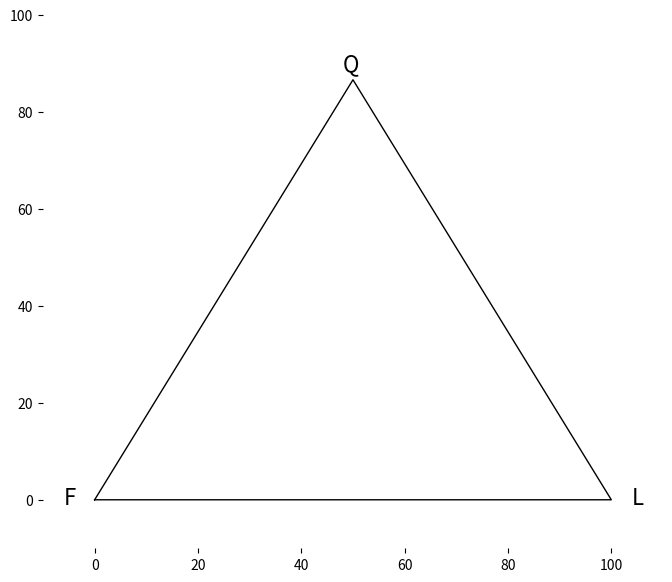

Here is the Python script that generated this plot:
# -*- coding: utf-8 -*-
"""
Created on Fri Jul  8 12:33:43 2016

@author: cycleuser
@email: cycleuser@cycleuser.org

Copyright 2016 cycleuser

This file is part of GeoPython.

GeoPython is a set of free softwares for geology related daily work: you can redistribute it and/or modify it under the terms of the GNU General Public License as published by the Free Software Foundation, either version 3 of the License, or (at your option) any later version.
GeoPython is distributed in the hope that it will be useful, but WITHOUT ANY WARRANTY; without even the implied warranty of MERCHANTABILITY or FITNESS FOR A PARTICULAR PURPOSE. See the GNU General Public License for more details.
You should have received a copy of the GNU General Public License along with GeoPython. If not, see http://www.gnu.org/licenses/.

This file is a module of QFL-plot for volcanic rocks.
All data used in this module are from  Dickinson 1979、1985


"""

#!/usr/bin/env python

# coding=utf-8

lang = "python"

import matplotlib.pyplot as plt
import math
import numpy as np


Width=1

Color='k'

def DrawLines(X=[0,1],Y=[0,1],LineWidth=1,LineColor='k',LineStyle="-",):
    plt.plot(X,Y,color=LineColor, linewidth=LineWidth, linestyle=LineStyle,)
    
    
    
def DrawTheLines(LineWidth=1,LineColor='k'):
    plt.figure(figsize=(8,4*math.sqrt(3)), dpi=80)
    plt.xlim(-10,110)
    plt.ylim(-10,100)
    ax = plt.gca()
    ax.spines['right'].set_color('none')
    ax.spines['top'].set_color('none')
    ax.spines['bottom'].set_color('none')
    ax.spines['left'].set_color('none')
    
    XBorder=[0,50,100,0]
    YBorder=[0,50*math.sqrt(3),0,0]


    DrawLines(XBorder,YBorder,LineWidth=1,LineColor='k')
    

#Label are the names of different kinds of rocks
    Label=[u'Q',
           u'F',
           u'L']

#LabelPosition are the positions of those Labels
    LabelPosition =[(48,50*math.sqrt(3)+2),
            (-6,-1),
            (104,-1)]

    for i in range(len(LabelPosition)):
        plt.annotate(Label[i],xy=(LabelPosition[i]), xycoords='data',xytext=(0,0), textcoords='offset points', fontsize=16,)
    
    



def PlotPoints(X,Y,Size,Color,Alph):
    SpotSize = [5,25,175,200]
    SpotColor=['b','g','r','c','m','y','k','w']
    SpotAlpha=[0.25,0.5,0.75,1]
    plt.scatter(X,Y, s=SpotSize[Size],color =SpotColor[Color],alpha=SpotAlpha[Alph])

def PlotData(QflRaw,Width=1,Color='k'):
    DrawTheLines(Width,Color)
    Points = len(QflRaw)     
    for i in range(Points):        
        x=QflRaw.at[i,'Q']/2+(100-QflRaw.at[i,'Q'])*QflRaw.at[i,'L']/(QflRaw.at[i,'L']+QflRaw.at[i,'F'])
        y=(QflRaw.at[i,'Q'])/2*math.sqrt(3)
        PlotPoints(x,y,QflRaw.at[i,'Size'],QflRaw.at[i,'Color'],QflRaw.at[i,'Alpha'])  
    plt.savefig("Result-QFL-Plot.png",dpi=600)
    plt.savefig("Result-QFL-Plot.jpg",dpi=600)
    plt.savefig("Result-QFL-Plot.svg",dpi=600)
    plt.show()



def PlotBaseData(QflRaw,Width=1,Color='k'):
    DrawTheLines(Width,Color)
    Points = len(QflRaw)     
    for i in range(Points):        
        x=QflRaw.at[i,'Q']/2+(100-QflRaw.at[i,'Q'])*QflRaw.at[i,'F']/(QflRaw.at[i,'F']+QflRaw.at[i,'L'])
        y=(QflRaw.at[i,'Q'])/2*math.sqrt(3)
        PlotPoints(x,y,QflRaw.at[i,'Size'],QflRaw.at[i,'Color'],QflRaw.at[i,'Alpha'])  
    plt.savefig("Result-QFL-Plot.png",dpi=600)
    plt.savefig("Result-QFL-Plot.jpg",dpi=600)
    plt.savefig("Result-QFL-Plot.svg",dpi=600)
    plt.show()


if __name__ == '__main__':

    Width=1

    Color="Blue"


    DrawTheLines(Width,Color)
    plt.savefig("Default-QFL-Plot.png",dpi=600)
    plt.savefig("Default-QFL-Plot.jpg",dpi=600)
    plt.savefig("Default-QFL-Plot.svg",dpi=600)
    plt.show()









